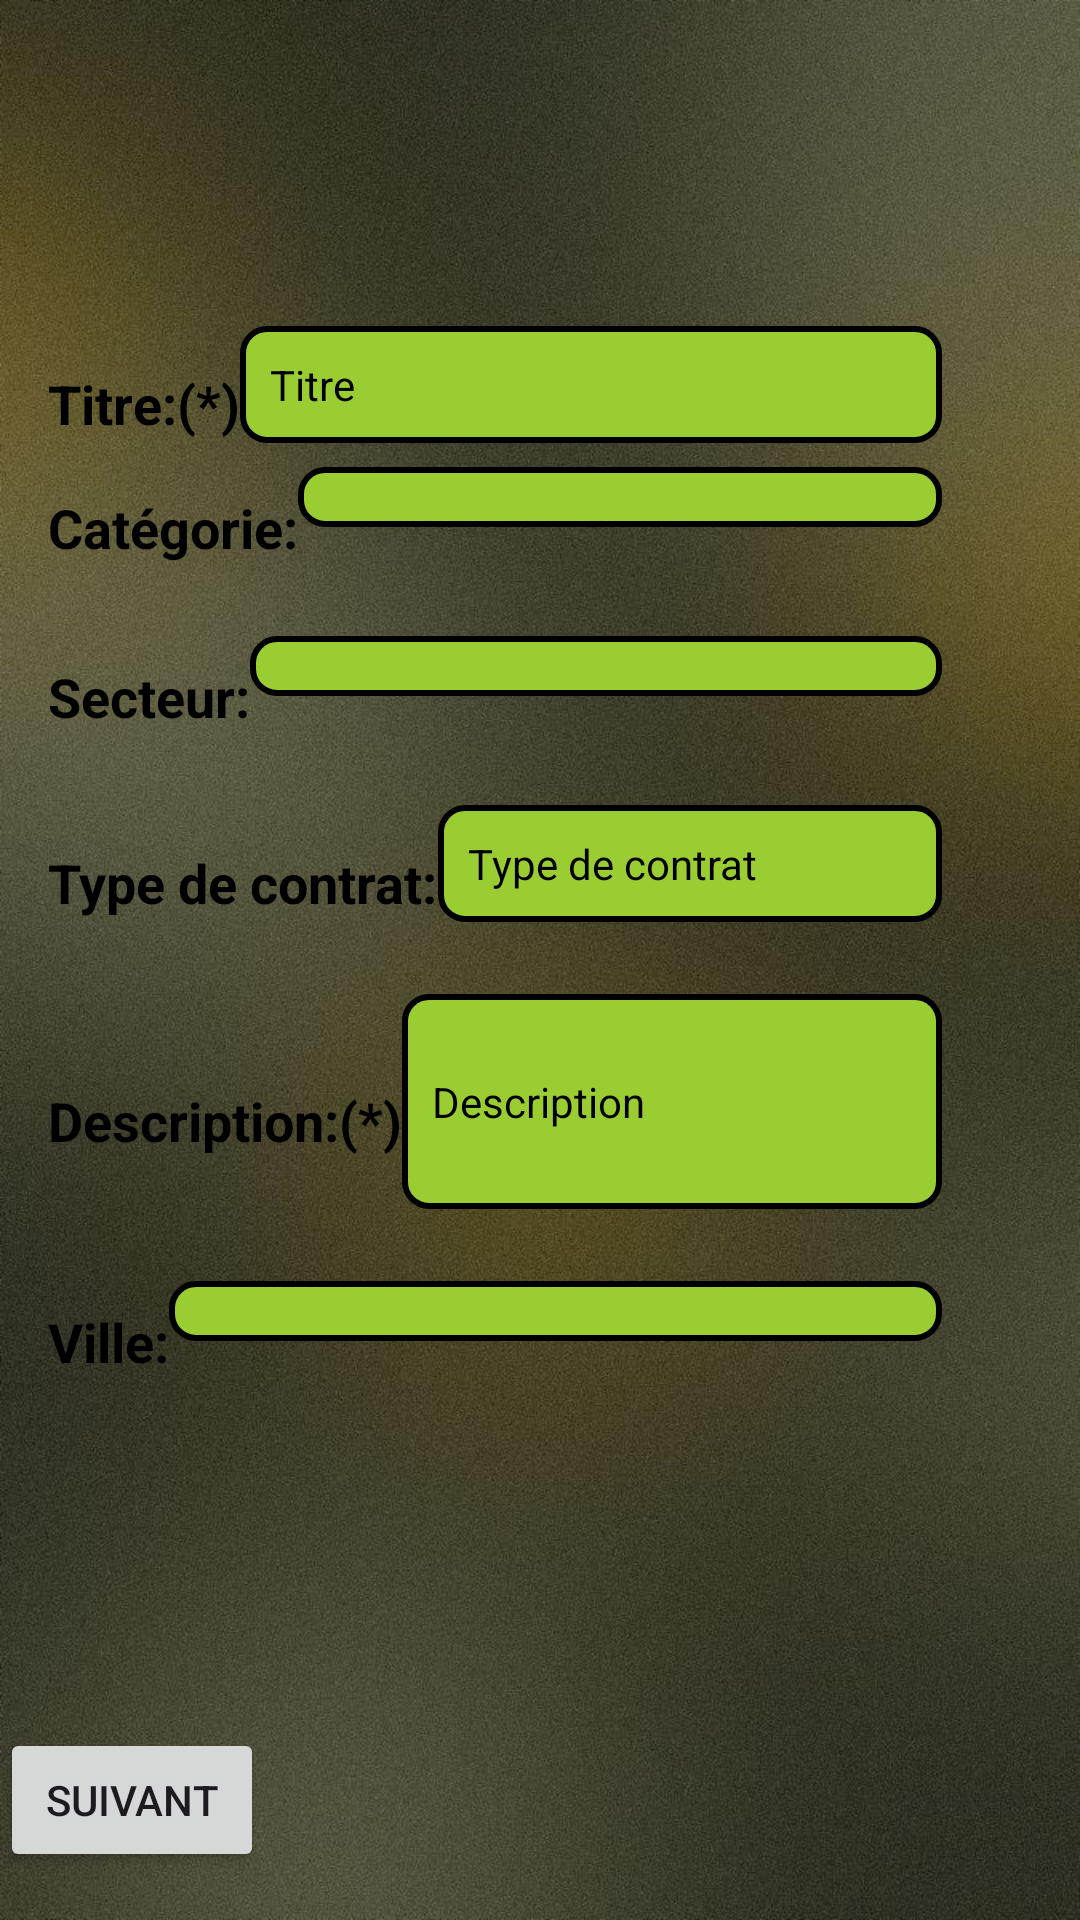

Write the Android layout XML for this screen, with the resource values it uses.
<!-- AndroidManifest.xml: application theme Theme.Pewpoo -->
<!-- res/layout/activity_formulaire.xml -->
<?xml version="1.0" encoding="utf-8"?>
<androidx.constraintlayout.widget.ConstraintLayout xmlns:android="http://schemas.android.com/apk/res/android"
    xmlns:app="http://schemas.android.com/apk/res-auto"
    xmlns:tools="http://schemas.android.com/tools"
    android:layout_width="match_parent"
    android:layout_height="match_parent"
    android:background="@drawable/aa">


    <LinearLayout
        android:id="@+id/linearLayout"
        android:layout_width="match_parent"
        android:layout_height="wrap_content"
        android:backgroundTint="#81B7E1"
        android:orientation="vertical"
        android:padding="16dp"
        app:layout_constraintBottom_toTopOf="@+id/linearLayout2"
        app:layout_constraintTop_toTopOf="parent"
        android:paddingStart="16dp"
        tools:ignore="MissingConstraints"
        tools:layout_editor_absoluteX="0dp">

        
        <LinearLayout
            android:layout_width="match_parent"
            android:layout_height="wrap_content"
            android:orientation="horizontal"
            android:paddingRight="30dp">

            <TextView
                android:id="@+id/labelTitre"
                android:layout_width="wrap_content"
                android:layout_height="wrap_content"
                android:layout_marginTop="16dp"
                android:text="Titre:(*)"
                android:textColor="@color/Black"
                android:textSize="18sp"
                android:textStyle="bold" />

            <EditText
                android:id="@+id/editTextTitre"
                android:layout_width="0dp"
                android:layout_height="wrap_content"
                android:layout_marginTop="8dp"
                android:layout_weight="1"
                android:background="@drawable/text_border"
                android:hint="Titre"
                android:inputType="text"
                android:padding="10dp"
                android:textColorHint="@color/Black"
                android:textSize="14sp" />
        </LinearLayout>

        
        <LinearLayout
            android:layout_width="match_parent"
            android:layout_height="wrap_content"
            android:orientation="horizontal"
            android:paddingRight="30dp"
            android:paddingBottom="16dp">

            <TextView
                android:id="@+id/labelCategorie"
                android:layout_width="wrap_content"
                android:layout_height="wrap_content"
                android:layout_marginTop="16dp"
                android:text="Catégorie:"
                android:textColor="@color/Black"
                android:textSize="18sp"
                android:textStyle="bold" />

            <Spinner
                android:id="@+id/spinnerCategorie"
                android:layout_width="0dp"
                android:layout_height="wrap_content"
                android:layout_marginTop="8dp"
                android:layout_weight="1"
                android:background="@drawable/text_border"
                android:padding="10dp"
                android:textColorHint="@color/Black" />
        </LinearLayout>

        
        <LinearLayout
            android:layout_width="match_parent"
            android:layout_height="wrap_content"
            android:orientation="horizontal"
            android:paddingRight="30dp"
            android:paddingBottom="16dp">

            <TextView
                android:id="@+id/labelSecteur"
                android:layout_width="wrap_content"
                android:layout_height="wrap_content"
                android:layout_marginTop="16dp"
                android:text="Secteur:"
                android:textColor="@color/Black"
                android:textSize="18sp"
                android:textStyle="bold" />

            <Spinner
                android:id="@+id/spinnerSecteur"
                android:layout_width="0dp"
                android:layout_height="wrap_content"
                android:layout_marginTop="8dp"
                android:layout_weight="1"
                android:background="@drawable/text_border"
                android:padding="10dp"
                android:textColorHint="@color/Black" />
        </LinearLayout>

        
        <LinearLayout
            android:layout_width="match_parent"
            android:layout_height="wrap_content"
            android:orientation="horizontal"
            android:paddingRight="30dp"
            android:paddingBottom="16dp">

            <TextView
                android:id="@+id/labelTypeContrat"
                android:layout_width="wrap_content"
                android:layout_height="wrap_content"
                android:layout_marginTop="16dp"
                android:text="Type de contrat:"
                android:textColor="@color/Black"
                android:textSize="18sp"
                android:textStyle="bold" />

            <EditText
                android:id="@+id/editTextTypeContrat"
                android:layout_width="0dp"
                android:layout_height="wrap_content"
                android:layout_marginTop="8dp"
                android:layout_weight="1"
                android:background="@drawable/text_border"
                android:hint="Type de contrat"
                android:inputType="text"
                android:padding="10dp"
                android:textColorHint="@color/Black"
                android:textSize="14sp" />
        </LinearLayout>

        
        <LinearLayout
            android:layout_width="match_parent"
            android:layout_height="wrap_content"
            android:orientation="horizontal"
            android:paddingRight="30dp"
            android:paddingBottom="16dp">

            <TextView
                android:id="@+id/labelDescription"
                android:layout_width="wrap_content"
                android:layout_height="wrap_content"
                android:layout_marginTop="16dp"
                android:text="Description:(*)"
                android:textColor="@color/Black"
                android:textSize="18sp"
                android:textStyle="bold" />

            <EditText
                android:id="@+id/editTextDescription"
                android:layout_width="0dp"
                android:layout_height="wrap_content"
                android:layout_marginTop="8dp"
                android:layout_weight="1"
                android:background="@drawable/text_border"
                android:hint="Description"
                android:inputType="textMultiLine"
                android:minLines="3"
                android:padding="10dp"
                android:textColorHint="@color/Black"
                android:textSize="14sp" />
        </LinearLayout>

        
        <LinearLayout
            android:layout_width="match_parent"
            android:layout_height="wrap_content"
            android:orientation="horizontal"
            android:paddingRight="30dp"
            android:paddingBottom="16dp">

            <TextView
                android:id="@+id/labelVille"
                android:layout_width="wrap_content"
                android:layout_height="wrap_content"
                android:layout_marginTop="16dp"
                android:text="Ville:"
                android:textColor="@color/Black"
                android:textSize="18sp"
                android:textStyle="bold" />

            <Spinner
                android:id="@+id/spinnerVille"
                android:layout_width="0dp"
                android:layout_height="wrap_content"
                android:layout_marginTop="8dp"
                android:layout_weight="1"
                android:background="@drawable/text_border"
                android:padding="10dp"
                android:textColorHint="@color/Black" />
        </LinearLayout>
    </LinearLayout>

    <LinearLayout
        android:id="@+id/linearLayout2"
        android:layout_width="match_parent"
        android:layout_height="wrap_content"
        android:orientation="horizontal"
        android:paddingRight="30dp"
        android:paddingBottom="16dp"
        app:layout_constraintBottom_toBottomOf="parent"
        tools:layout_editor_absoluteX="-16dp">

        <Button
            android:id="@+id/buttonSuivant"
            android:layout_width="wrap_content"
            android:layout_height="wrap_content"
            android:layout_gravity="center"
            android:text="Suivant"
            app:layout_constraintBottom_toBottomOf="parent"
            app:layout_constraintEnd_toEndOf="parent"
            app:layout_constraintStart_toStartOf="parent"
            app:layout_constraintTop_toBottomOf="@id/linearLayout" />
    </LinearLayout>


    


</androidx.constraintlayout.widget.ConstraintLayout>
<!-- resources referenced by this layout -->
<resources>
  <color name="Black">#FF000000</color>
  <!-- drawable aa: png bitmap (drawable, 139116 bytes) -->
  <!-- drawable text_border (drawable) -->
  <shape xmlns:android="http://schemas.android.com/apk/res/android"
      android:shape="rectangle">
      <solid android:color="#9ACD32"/>
      <stroke
          android:width="2dp"
          android:color="#000000"/> 
      <corners android:radius="8dp"/> 
  </shape>
  <style name="Theme.Pewpoo" parent="Base.Theme.Pewpoo" />
  <style name="Base.Theme.Pewpoo" parent="Theme.Material3.DayNight.NoActionBar">
          
          
      </style>
</resources>
